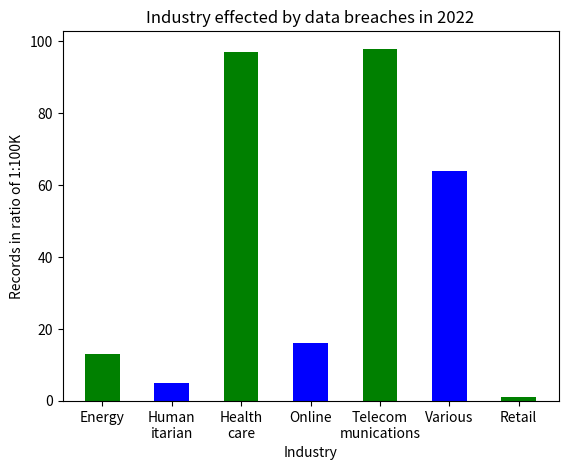

Here is the Python script that generated this plot:
#!/usr/bin/env python3

##--------------------------------------------------------------
#Written by: Isaree Benjabawornnun
#Created Date: 22 Feb 2023
#Revised Date: 23 Feb 2023
#Overview:
#Provide a list of companies that are effected.  These companies are 
#in healthcare sector.
#--------------------------------------------------------------
#
#

# importing the required modules
import matplotlib
import matplotlib.pyplot as plt

# x-coordinates of left sides of bars 
left = [1, 2, 3, 4, 5, 6, 7]

# -- Heights of bars --
#Note:
# The actual values are y-axis = [1,300,000, 515,000, 9,700,000, 
# 1,648,922, 9,800,000, 6,400,000, 95,000]
# for graph to fit, we use a ratio of 1:1OOK.
#Example, the value 1,300,000 will be height of 13
#Another example, the value 95,000 will be height round up to 1.
height = [13, 5, 97, 16, 98, 64, 1]

# labels for bars
tick_label = ['Energy', 'Human\nitarian', 'Health\ncare', 'Online', 'Telecom\nmunications', 'Various', 'Retail']

# plotting a bar chart
plt.bar(left, height, tick_label = tick_label,
        width = 0.5, color = ['green', 'blue'])
  
# naming the x axis
plt.xlabel('Industry')
# naming the y axis
plt.ylabel('Records in ratio of 1:100K')
  
# giving a title to my graph
plt.title('Industry effected by data breaches in 2022')

#save the bar graph to a file
plt.savefig("task4.png")